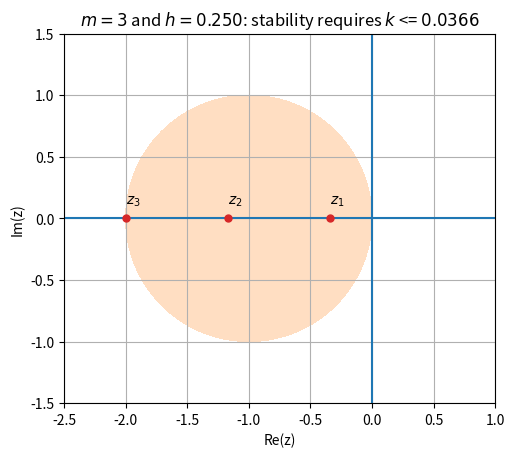
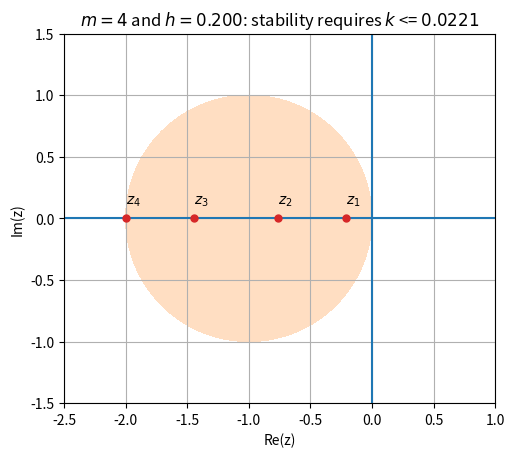
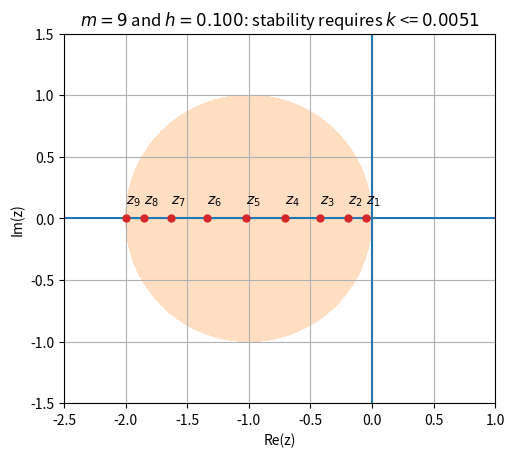
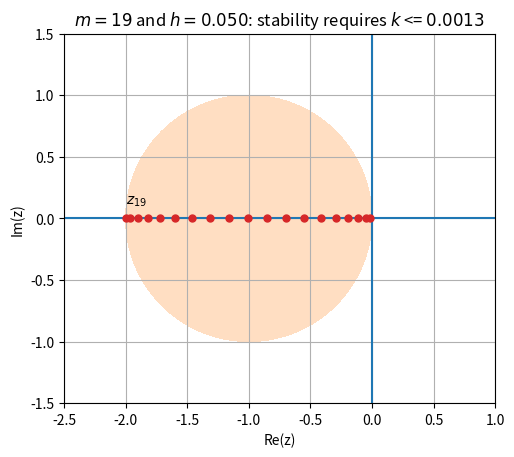
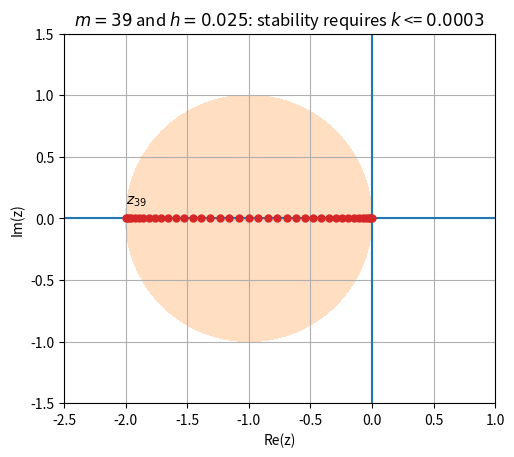
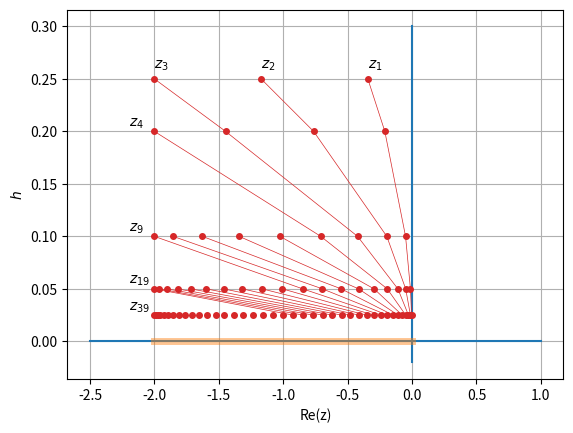
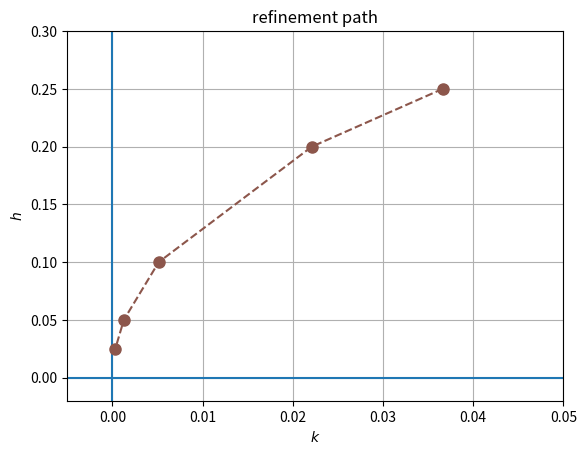

Write the Python code that produced these figures, in order.
#!/usr/bin/env python3

# Generates multiple figures showing the region of absolute
# stability of foward Euler, or its real part [-2,0], overlain with
# z = k lam, for eigenvalues lam of the FD MOL approximation
#   U_j'(t) = (U_{j-1}(t) - 2 U_j(t) + U_{j+1}(t)) / h^2
# of the heat equation  u_t = u_xx,  on the spatial interval [0,1]
# and with time step k.  Note this is the MOL system
#   U'(t) = A^h U(t)
# where A^h is the matrix in equation (2.10) of LeVeque (2007).
# The eigenvalues lam are from equation (2.23).
# The animated .gif was generated by this use of ImageMagick:
#   $ python3 refinestable.py  # generates frame0?.png
#   $ convert -delay 300 -loop 0 frame0*.png refinestable.gif

import numpy as np
import matplotlib.pyplot as plt

fcount = 0

def writeout():
    global fcount
    outname = 'frame%02d.png' % fcount
    print('writing file ' + outname)
    plt.savefig(outname,bbox_inches='tight')
    fcount += 1

def zplane(box):
    x, y = np.linspace(box[0],box[1],250), np.linspace(box[2],box[3],250)
    xx, yy = np.meshgrid(x,y)
    zz = xx + yy * 1j
    fig = plt.figure()
    plt.contourf(x,y,abs(zz + 1.0),[0.0, 1.0],colors='C1',alpha=0.25)
    plt.xlabel('Re(z)')
    plt.ylabel('Im(z)')
    plt.grid(True)
    plt.plot(box[0:2],[0.0, 0.0],'C0')
    plt.plot([0.0, 0.0], box[2:],'C0')
    plt.axis('scaled')
    plt.axis(box)

# z-plane figures
for m in [3, 4, 9, 19, 39]:
    h = 1.0 / (m + 1)
    p = np.arange(m) + 1   # = 1, ..., m
    lam = (2.0/h**2) * (np.cos(p*np.pi*h) - 1.0)
    k = 2.0 / (-lam[-1])
    z = k * lam
    zplane([-2.5, 1.0, -1.5, 1.5])
    for j in range(m):
        plt.plot(z[j],0.0,'o',color='C3',markersize=5)
        if m < 10 or j == m-1:
            plt.text(z[j],0.12,r'$z_{%d}$' % (j+1)) 
    plt.title(r'$m=%d$ and $h=%.3f$: stability requires $k$ <= $%.4f$' \
              % (m, h, k))
    #plt.show()
    writeout()

# Re(z) values depend on h figure
fig = plt.figure()
plt.xlabel(r'Re(z)')
plt.ylabel(r'$h$')
plt.grid(True)
box = [-2.5, 1.0, -0.02, 0.3]
plt.plot(box[0:2],[0.0, 0.0],'C0')
plt.plot([0.0, 0.0], box[2:],'C0')
plt.plot([-2.0, 0.0],[0.0, 0.0],linewidth=5.0,color='C1',alpha=0.45)
m = np.array([3, 4, 9, 19, 39])
h = 1.0 / (m + 1)
lamleft = (2.0/h**2) * (np.cos(m*np.pi*h) - 1.0)
k = 2.0 / (-lamleft)
for p in range(1,39+1):
    lamp = (2.0/h**2) * (np.cos(p*np.pi*h) - 1.0)
    zp = k * lamp
    plt.plot(zp[p<=m],h[p<=m],'-o',color='C3',markersize=4, linewidth=0.5)
    if p <= 3:
        plt.text(zp[0],h[0]+0.01,r'$z_{%d}$' % p)
for j in range(1,len(h)):
    plt.text(-2.0-0.2,h[j]+0.005,r'$z_{%d}$' % (m[j]))
#plt.show()
writeout()

# refinement path figure
fig = plt.figure()
plt.xlabel(r'$k$')
plt.ylabel(r'$h$')
plt.grid(True)
box = [-0.005, 0.05, -0.02, 0.3]
plt.plot(box[0:2],[0.0, 0.0],'C0')
plt.plot([0.0, 0.0], box[2:],'C0')
plt.axis(box)
m = np.array([3, 4, 9, 19, 39],dtype=float)
h = 1.0 / (m + 1)
lamleft = (2.0/h**2) * (np.cos(m*np.pi*h) - 1.0)
k = 2.0 / (-lamleft)
plt.plot(k,h,'--o',color='C5',markersize=8)
plt.title('refinement path')
#plt.show()
writeout()
